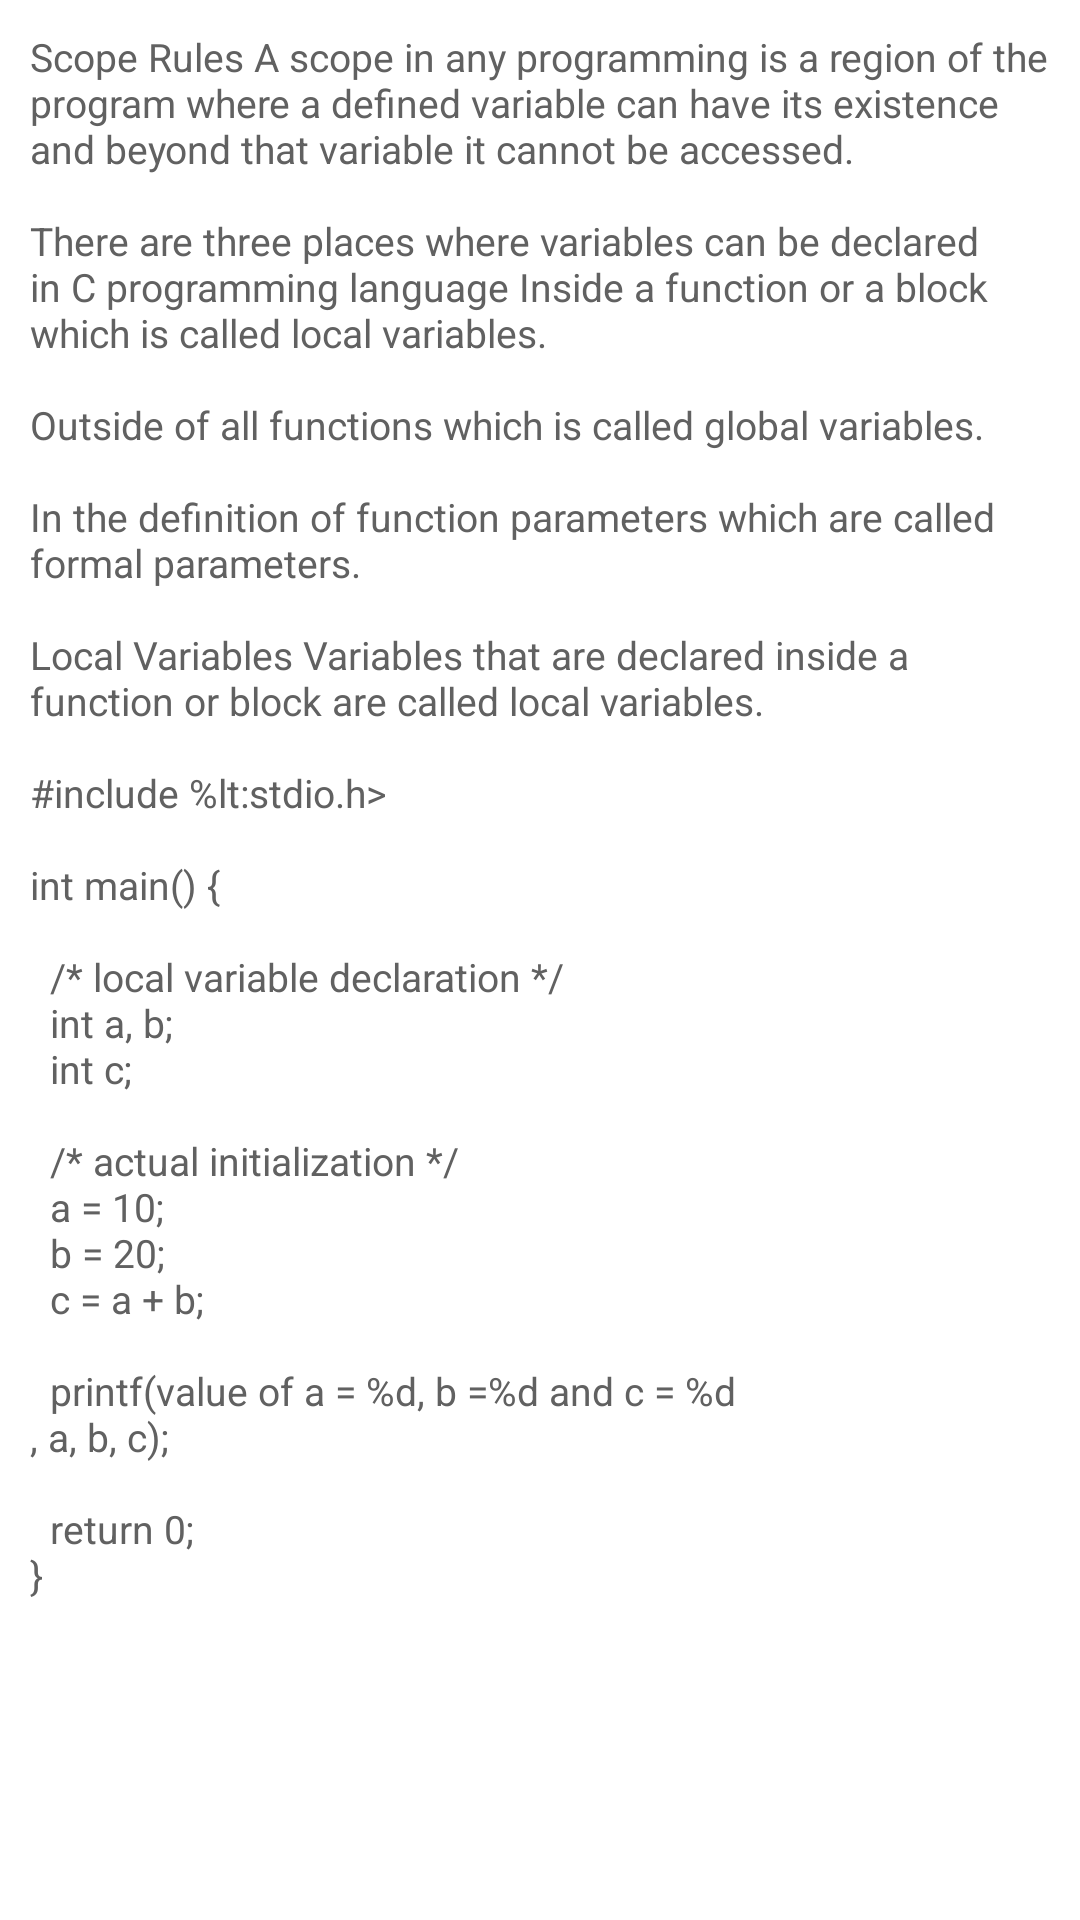

Produce the Android XML layout that renders to this screen, including the resource entries it uses.
<!-- AndroidManifest.xml: application theme a -->
<!-- res/layout/j.xml -->
<?xml version="1.0" encoding="utf-8" ?>
<ScrollView xmlns:android="http://schemas.android.com/apk/res/android" android:layout_width="fill_parent" android:layout_height="fill_parent">
	<LinearLayout xmlns:android="http://schemas.android.com/apk/res/android" android:gravity="center" android:orientation="vertical" android:background="@color/d" android:paddingLeft="10.0dip" android:paddingTop="10.0dip" android:paddingRight="10.0dip" android:paddingBottom="10.0dip" android:layout_width="fill_parent" android:layout_height="fill_parent">
		<TextView android:layout_gravity="center" android:layout_width="wrap_content" android:layout_height="wrap_content" android:text="@string/v" />
	</LinearLayout>
</ScrollView>
<!-- resources referenced by this layout -->
<resources>
  <color name="d">#ffffffff</color>
  <string name="v" formatted="false">"Scope Rules A scope in any programming is a region of the program where a defined variable can have its existence and beyond that variable it cannot be accessed. 
  
  There are three places where variables can be declared in C programming language Inside a function or a block which is called local variables. 
  
  Outside of all functions which is called global variables. 
  
  In the definition of function parameters which are called formal parameters. 
  
  Local Variables Variables that are declared inside a function or block are called local variables.
  
  #include %lt:stdio.h&gt;
  
  int main() {
  
    /* local variable declaration */
    int a, b;
    int c;
  
    /* actual initialization */
    a = 10;
    b = 20;
    c = a + b;
  
    printf(value of a = %d, b =%d and c = %d
  , a, b, c);
  
    return 0;
  }
  "</string>
  <style name="a" parent="@android:style/Theme.Material.Light" />
</resources>
